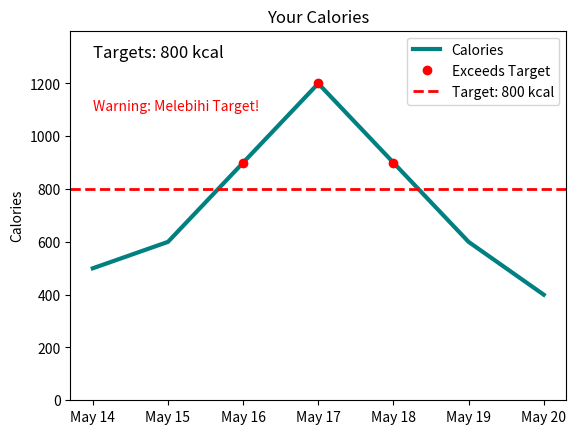

Here is the Python script that generated this plot: (Note: this script raises an exception after producing the figure.)
# -*- coding: utf-8 -*-
"""food warning.ipynb

Automatically generated by Colab.

Original file is located at
    https://colab.research.google.com/<link-removed>
"""

import matplotlib.pyplot as plt
import numpy as np

# Sample data
dates = ['May 14', 'May 15', 'May 16', 'May 17', 'May 18', 'May 19', 'May 20']
calories = [500, 600, 900, 1200, 900, 600, 400]
target = 800

# Convert dates to numeric format for plotting
x = np.arange(len(dates))

# Create the plot
fig, ax = plt.subplots()

# Plot the calories data
ax.plot(x, calories, label='Calories', color='teal', linewidth=3)

# Highlight points exceeding the target
exceeding_points = np.where(np.array(calories) > target)[0]
ax.plot(exceeding_points, np.array(calories)[exceeding_points], 'ro', label='Exceeds Target')

# Plot the target line
ax.axhline(y=target, color='red', linestyle='--', linewidth=2, label='Target: 800 kcal')

# Customize the plot
ax.set_xticks(x)
ax.set_xticklabels(dates)
ax.set_yticks(np.arange(0, 1400, 200))
ax.set_yticklabels(['0', '200', '400', '600', '800', '1000', '1200'])
ax.set_ylim(0, 1400)

# Add labels and title
plt.title('Your Calories')
ax.text(0, 1300, 'Targets: 800 kcal', ha='left', fontsize=12)
plt.ylabel('Calories')

# Display warning text
if len(exceeding_points) > 0:
    ax.text(0, 1100, 'Warning: Melebihi Target!', color='red', fontsize=10)

# Add legend
plt.legend()

# Display the plot
plt.show()

import matplotlib.pyplot as plt
import numpy as np

# Meminta pengguna memasukkan data kalori harian
calories = []
for i in range(7):
    daily_calories = int(input(f"Masukkan jumlah kalori untuk {dates[i]}: "))
    calories.append(daily_calories)

# Meminta pengguna memasukkan target kalori
target = int(input("Masukkan target kalori harian Anda: "))

# Convert dates to numeric format for plotting
x = np.arange(len(dates))

# Create the plot
fig, ax = plt.subplots()

# Plot the calories data
ax.plot(x, calories, label='Calories', color='teal', linewidth=3)

# Highlight points exceeding the target
exceeding_points = np.where(np.array(calories) > target)[0]
ax.plot(exceeding_points, np.array(calories)[exceeding_points], 'ro', label='Exceeds Target')

# Plot the target line
ax.axhline(y=target, color='red', linestyle='--', linewidth=2, label='Target: {} kcal'.format(target))

# Customize the plot
ax.set_xticks(x)
ax.set_xticklabels(dates)
ax.set_yticks(np.arange(0, max(calories) + 200, 200))  # Menggunakan nilai maksimal kalori harian untuk menentukan range y-ticks
ax.set_yticklabels([str(i) for i in np.arange(0, max(calories) + 200, 200)])
ax.set_ylim(0, max(calories) + 200)  # Menambahkan margin atas 200 kalori untuk plot

# Add labels and title
plt.title('Your Calories')
ax.text(0, max(calories) + 150, 'Targets: {} kcal'.format(target), ha='left', fontsize=12)
plt.ylabel('Calories')

# Display warning text
if len(exceeding_points) > 0:
    ax.text(0, max(calories) + 100, 'Warning: Melebihi Target!', color='red', fontsize=10)

# Add legend
plt.legend()

# Display the plot
plt.show()